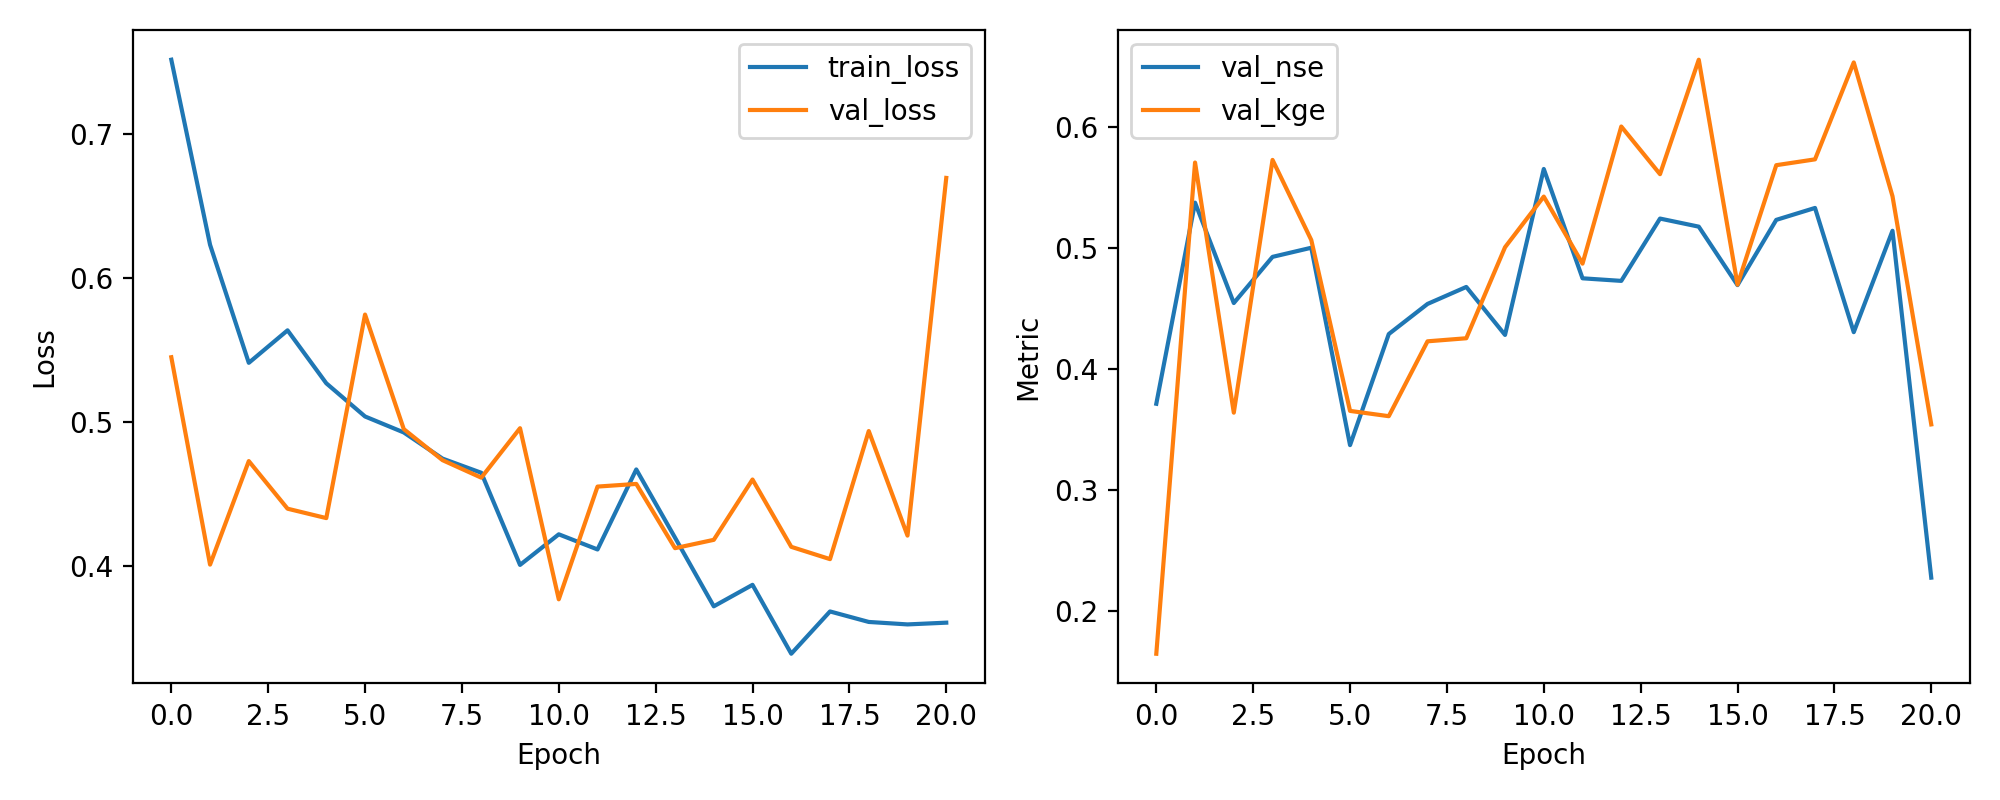

The data file committed next to this chart (first rows):
epoch, train_loss, val_loss, val_nse, val_kge
1, 0.7514, 0.545, 0.3712, 0.165
2, 0.623, 0.4011, 0.5372, 0.5703
3, 0.5411, 0.4729, 0.4544, 0.3639
4, 0.5636, 0.4399, 0.4925, 0.5725
5, 0.5269, 0.4334, 0.5, 0.5063
6, 0.5039, 0.5746, 0.3371, 0.3653
7, 0.4928, 0.4951, 0.4288, 0.361
8, 0.4747, 0.4736, 0.4536, 0.4228
9, 0.4648, 0.4614, 0.4676, 0.4253
10, 0.4009, 0.4958, 0.428, 0.5004
11, 0.4222, 0.3771, 0.565, 0.5422
12, 0.4116, 0.4553, 0.4748, 0.4869
13, 0.4671, 0.4571, 0.4726, 0.6
14, 0.4199, 0.4125, 0.5241, 0.5607
15, 0.3722, 0.4183, 0.5174, 0.6552
16, 0.3871, 0.4602, 0.4691, 0.4695
17, 0.3393, 0.4135, 0.523, 0.5681
18, 0.3686, 0.4049, 0.5328, 0.5729
19, 0.3614, 0.4938, 0.4303, 0.6529
20, 0.3597, 0.4212, 0.514, 0.5425
21, 0.3609, 0.6694, 0.2278, 0.3542
